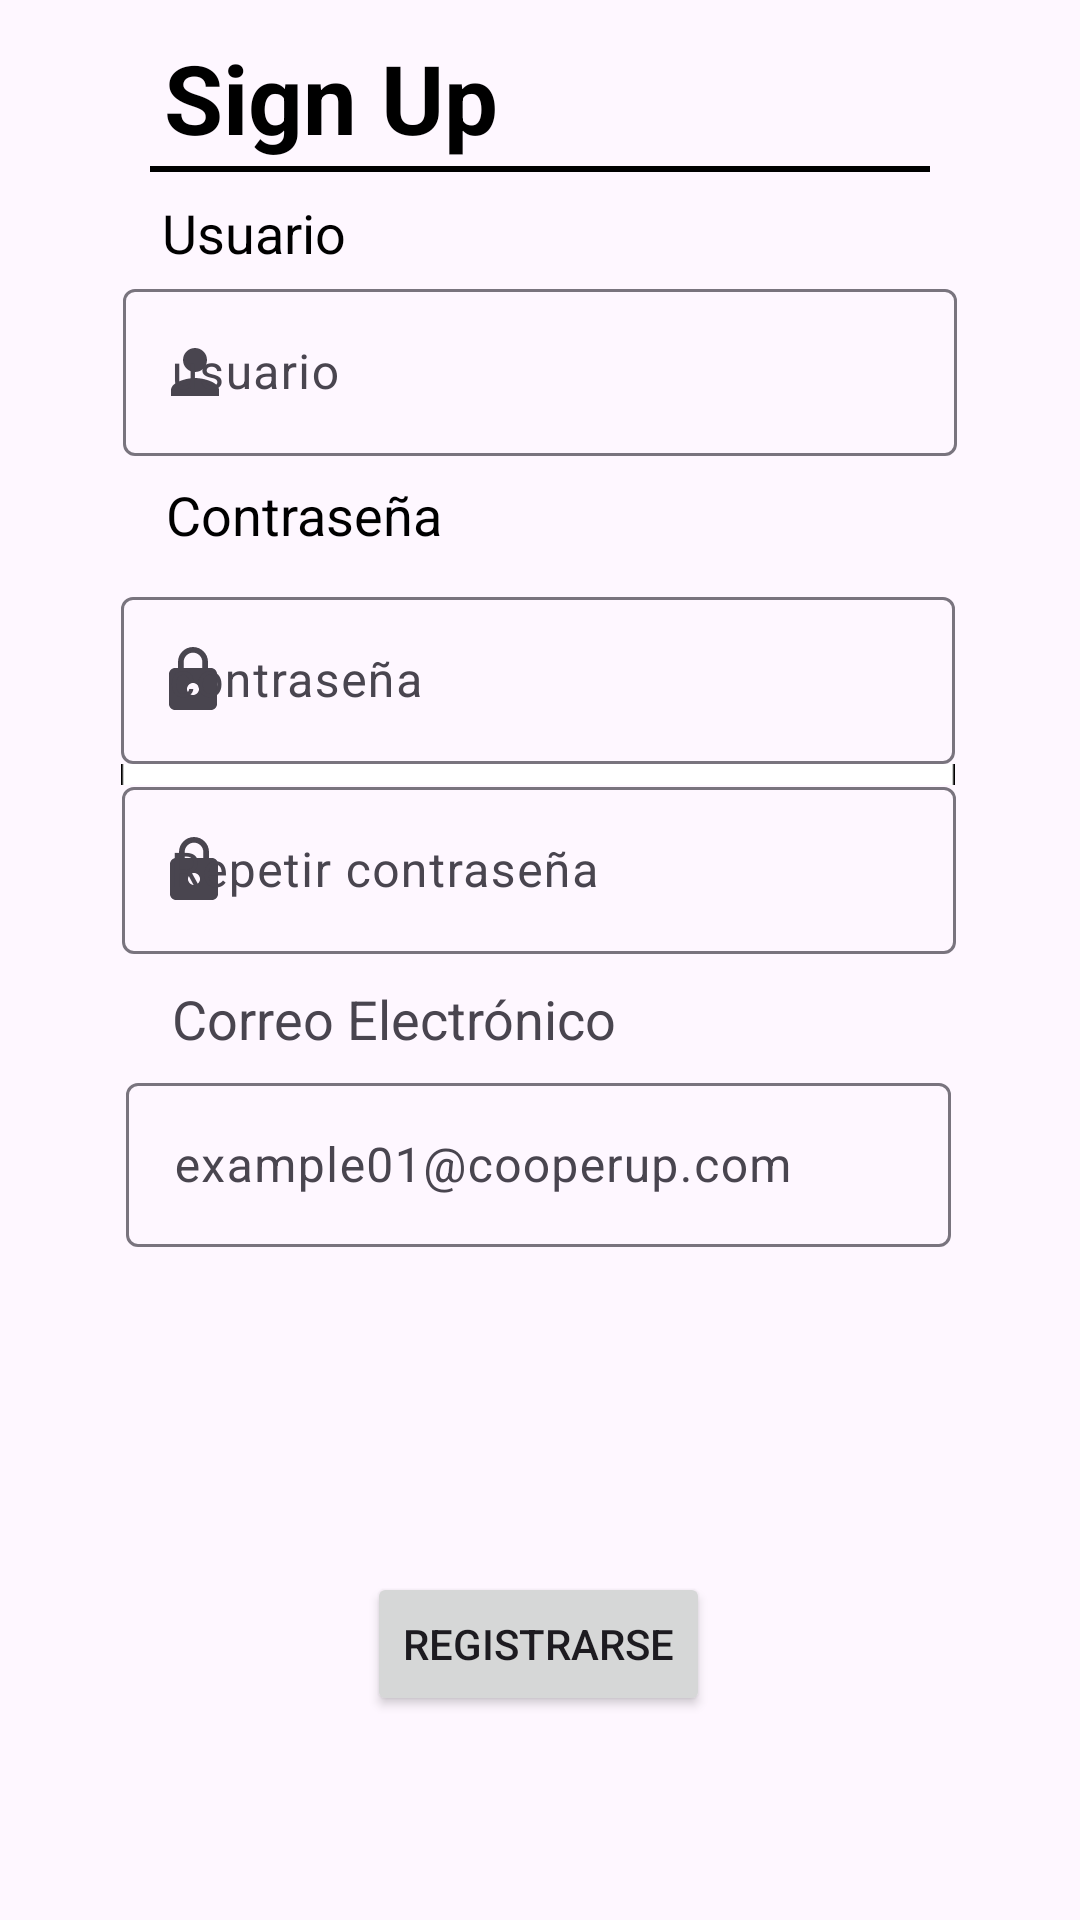

Reconstruct the res/layout file that produces this screen, plus the resources it refers to.
<!-- AndroidManifest.xml: application theme Theme.Cooper_up -->
<!-- res/layout/activity_sign_up.xml -->
<?xml version="1.0" encoding="utf-8"?>
<androidx.constraintlayout.widget.ConstraintLayout xmlns:android="http://schemas.android.com/apk/res/android"
    xmlns:app="http://schemas.android.com/apk/res-auto"
    xmlns:tools="http://schemas.android.com/tools"
    android:layout_width="match_parent"
    android:layout_height="match_parent"
    tools:context=".SignUp">

    
    <TextView
        android:id="@+id/signUpTV"
        android:layout_width="wrap_content"
        android:layout_height="wrap_content"
        android:text="Sign Up"
        android:textColor="@color/black"
        android:textSize="32sp"
        android:textStyle="bold"


        app:layout_constraintBottom_toTopOf="@+id/guideline18"
        app:layout_constraintEnd_toStartOf="@+id/guideline16"
        app:layout_constraintHorizontal_bias="0.826"
        app:layout_constraintStart_toStartOf="parent"
        app:layout_constraintTop_toTopOf="parent"
        app:layout_constraintVertical_bias="0.695" />

    <View
        android:id="@+id/lineSeparator"
        android:layout_width="0dp"
        android:layout_height="2dp"
        android:layout_marginLeft="50dp"
        android:layout_marginRight="50dp"
        android:background="#000000"
        app:layout_constraintBottom_toTopOf="@+id/guideline18"
        app:layout_constraintEnd_toEndOf="parent"
        app:layout_constraintStart_toStartOf="parent"
        app:layout_constraintTop_toBottomOf="@id/signUpTV" />

    <com.google.android.material.textfield.TextInputLayout
        android:id="@+id/usernameTextInput"
        android:layout_width="278dp"
        android:layout_height="68dp"
        app:layout_constraintBottom_toTopOf="@+id/guideline17"
        app:layout_constraintEnd_toEndOf="parent"
        app:layout_constraintStart_toStartOf="parent"
        app:layout_constraintTop_toTopOf="@+id/guideline14"
        app:startIconDrawable="@drawable/ic_user">

        <com.google.android.material.textfield.TextInputEditText
            android:layout_width="match_parent"
            android:layout_height="wrap_content"
            android:hint="usuario" />
    </com.google.android.material.textfield.TextInputLayout>

    <com.google.android.material.textfield.TextInputLayout
        android:id="@+id/textInputLayout"
        android:layout_width="278dp"
        android:layout_height="68dp"

        app:layout_constraintBottom_toTopOf="@+id/guideline15"
        app:layout_constraintEnd_toStartOf="@+id/guideline22"
        app:layout_constraintHorizontal_bias="0.545"
        app:layout_constraintStart_toStartOf="@+id/guideline21"
        app:layout_constraintTop_toBottomOf="@+id/usernameTextInput"
        app:layout_constraintVertical_bias="0.373"
        app:startIconDrawable="@drawable/ic_candado">

        <com.google.android.material.textfield.TextInputEditText
            android:layout_width="match_parent"
            android:layout_height="wrap_content"
            android:hint="contraseña" />

        <ImageView
            android:id="@+id/backgroundImageView"
            android:layout_width="wrap_content"
            android:layout_height="wrap_content"
            android:scaleType="centerCrop"
            android:src="@drawable/background_shapes" />


    </com.google.android.material.textfield.TextInputLayout>

    <TextView
        android:id="@+id/paswordTV"
        android:layout_width="wrap_content"
        android:layout_height="wrap_content"
        android:layout_marginBottom="10dp"
        android:text="Contraseña"
        android:textColor="@color/black"
        android:textSize="18dp"
        app:layout_constraintBottom_toTopOf="@+id/textInputLayout"
        app:layout_constraintEnd_toStartOf="@+id/guideline16"
        app:layout_constraintHorizontal_bias="0.274"
        app:layout_constraintStart_toStartOf="@+id/guideline21"
        app:layout_constraintTop_toTopOf="@+id/guideline17"
        app:layout_constraintVertical_bias="1.0" />

    <TextView
        android:id="@+id/usuarioTV"
        android:layout_width="wrap_content"
        android:layout_height="wrap_content"
        android:text="Usuario"
        android:textColor="@color/black"
        android:textSize="18dp"
        app:layout_constraintBottom_toTopOf="@+id/guideline14"
        app:layout_constraintEnd_toStartOf="@+id/guideline16"
        app:layout_constraintHorizontal_bias="0.464"
        app:layout_constraintStart_toStartOf="parent"
        app:layout_constraintTop_toTopOf="@+id/guideline18"
        app:layout_constraintVertical_bias="1.0" />

    <androidx.constraintlayout.widget.Guideline
        android:id="@+id/guideline14"
        android:layout_width="wrap_content"
        android:layout_height="wrap_content"
        android:orientation="horizontal"
        app:layout_constraintGuide_percent="0.14" />

    <androidx.constraintlayout.widget.Guideline
        android:id="@+id/guideline15"
        android:layout_width="wrap_content"
        android:layout_height="wrap_content"
        android:orientation="horizontal"
        app:layout_constraintGuide_percent="0.5" />

    <androidx.constraintlayout.widget.Guideline
        android:id="@+id/guideline16"
        android:layout_width="wrap_content"
        android:layout_height="wrap_content"
        android:orientation="vertical"
        app:layout_constraintGuide_percent="0.4939173" />

    <androidx.constraintlayout.widget.Guideline
        android:id="@+id/guideline17"
        android:layout_width="wrap_content"
        android:layout_height="wrap_content"
        android:orientation="horizontal"
        app:layout_constraintGuide_percent="0.25" />

    <androidx.constraintlayout.widget.Guideline
        android:id="@+id/guideline18"
        android:layout_width="wrap_content"
        android:layout_height="wrap_content"
        android:orientation="horizontal"
        app:layout_constraintGuide_percent="0.09165527" />

    <androidx.constraintlayout.widget.Guideline
        android:id="@+id/guideline21"
        android:layout_width="wrap_content"
        android:layout_height="wrap_content"
        android:orientation="vertical"
        app:layout_constraintGuide_percent="0.1216545" />

    <androidx.constraintlayout.widget.Guideline
        android:id="@+id/guideline22"
        android:layout_width="wrap_content"
        android:layout_height="wrap_content"
        android:orientation="vertical"
        app:layout_constraintGuide_percent="0.8759124" />

    <com.google.android.material.textfield.TextInputLayout
        android:id="@+id/repetirContraseñaInput"
        android:layout_width="278dp"
        android:layout_height="68dp"
        app:layout_constraintBottom_toTopOf="@+id/guideline15"
        app:layout_constraintEnd_toStartOf="@+id/guideline22"
        app:layout_constraintStart_toStartOf="@+id/guideline21"
        app:layout_constraintTop_toBottomOf="@+id/textInputLayout"
        app:startIconDrawable="@drawable/ic_candado">

        <com.google.android.material.textfield.TextInputEditText
            android:layout_width="match_parent"
            android:layout_height="wrap_content"
            android:hint="Repetir contraseña" />
    </com.google.android.material.textfield.TextInputLayout>

    <com.google.android.material.textfield.TextInputLayout
        android:id="@+id/textInputLayout2"
        android:layout_width="275dp"
        android:layout_height="60dp"
        app:layout_constraintBottom_toTopOf="@+id/guideline20"
        app:layout_constraintEnd_toStartOf="@+id/guideline22"
        app:layout_constraintStart_toStartOf="@+id/guideline21"
        app:layout_constraintTop_toTopOf="@+id/guideline19"
        app:startIconDrawable="@drawable/ic_email">

        <com.google.android.material.textfield.TextInputEditText
            android:layout_width="match_parent"
            android:layout_height="wrap_content"
            android:hint="example01@cooperup.com" />
    </com.google.android.material.textfield.TextInputLayout>

    <TextView
        android:id="@+id/emailTV"
        android:layout_width="wrap_content"
        android:layout_height="wrap_content"
        android:text="Correo Electrónico"
        android:textSize="18dp"
        app:layout_constraintBottom_toTopOf="@+id/textInputLayout2"
        app:layout_constraintEnd_toStartOf="@+id/guideline22"
        app:layout_constraintHorizontal_bias="0.11"
        app:layout_constraintStart_toStartOf="@+id/guideline21"
        app:layout_constraintTop_toTopOf="@+id/guideline15"
        app:layout_constraintVertical_bias="0.65" />

    <androidx.constraintlayout.widget.Guideline
        android:id="@+id/guideline19"
        android:layout_width="wrap_content"
        android:layout_height="wrap_content"
        android:orientation="horizontal"
        app:layout_constraintGuide_percent="0.55540353" />

    <androidx.constraintlayout.widget.Guideline
        android:id="@+id/guideline20"
        android:layout_width="wrap_content"
        android:layout_height="wrap_content"
        android:orientation="horizontal"
        app:layout_constraintGuide_percent="0.6497948" />

    <Button
        android:id="@+id/singUp_btn"
        android:layout_width="wrap_content"
        android:layout_height="wrap_content"
        android:text="Registrarse"
        app:layout_constraintBottom_toTopOf="@+id/guideline29"
        app:layout_constraintEnd_toStartOf="@+id/guideline22"
        app:layout_constraintStart_toStartOf="@+id/guideline21"
        app:layout_constraintTop_toTopOf="@+id/guideline28" />

    <androidx.constraintlayout.widget.Guideline
        android:id="@+id/guideline28"
        android:layout_width="wrap_content"
        android:layout_height="wrap_content"
        android:orientation="horizontal"
        app:layout_constraintGuide_percent="0.7373461" />

    <androidx.constraintlayout.widget.Guideline
        android:id="@+id/guideline29"
        android:layout_width="wrap_content"
        android:layout_height="wrap_content"
        android:orientation="horizontal"
        app:layout_constraintGuide_begin="624dp" />
</androidx.constraintlayout.widget.ConstraintLayout>
<!-- resources referenced by this layout -->
<resources>
  <color name="black">#FF000000</color>
  <!-- drawable background_shapes: png bitmap (drawable, 6238 bytes) -->
  <!-- drawable ic_candado (drawable) -->
  <vector
      android:height="24dp"
      android:tint="#48444F"
      android:viewportHeight="24" android:viewportWidth="24"
      android:width="24dp" xmlns:android="http://schemas.android.com/apk/res/android">
      <path android:fillColor="@android:color/white" android:pathData="M18,8h-1L17,6c0,-2.76 -2.24,-5 -5,-5S7,3.24 7,6v2L6,8c-1.1,0 -2,0.9 -2,2v10c0,1.1 0.9,2 2,2h12c1.1,0 2,-0.9 2,-2L20,10c0,-1.1 -0.9,-2 -2,-2zM12,17c-1.1,0 -2,-0.9 -2,-2s0.9,-2 2,-2 2,0.9 2,2 -0.9,2 -2,2zM15.1,8L8.9,8L8.9,6c0,-1.71 1.39,-3.1 3.1,-3.1 1.71,0 3.1,1.39 3.1,3.1v2z"/>
  </vector>
  <!-- drawable ic_user (drawable) -->
  <vector android:height="24dp" android:tint="#48444F"
      android:viewportHeight="24" android:viewportWidth="24"
      android:width="24dp" xmlns:android="http://schemas.android.com/apk/res/android">
      <path android:fillColor="@android:color/white" android:pathData="M12,12c2.21,0 4,-1.79 4,-4s-1.79,-4 -4,-4 -4,1.79 -4,4 1.79,4 4,4zM12,14c-2.67,0 -8,1.34 -8,4v2h16v-2c0,-2.66 -5.33,-4 -8,-4z"/>
  </vector>
  <style name="Theme.Cooper_up" parent="Base.Theme.Cooper_up" />
  <style name="Base.Theme.Cooper_up" parent="Theme.Material3.DayNight.NoActionBar">
          
          
      </style>
</resources>
